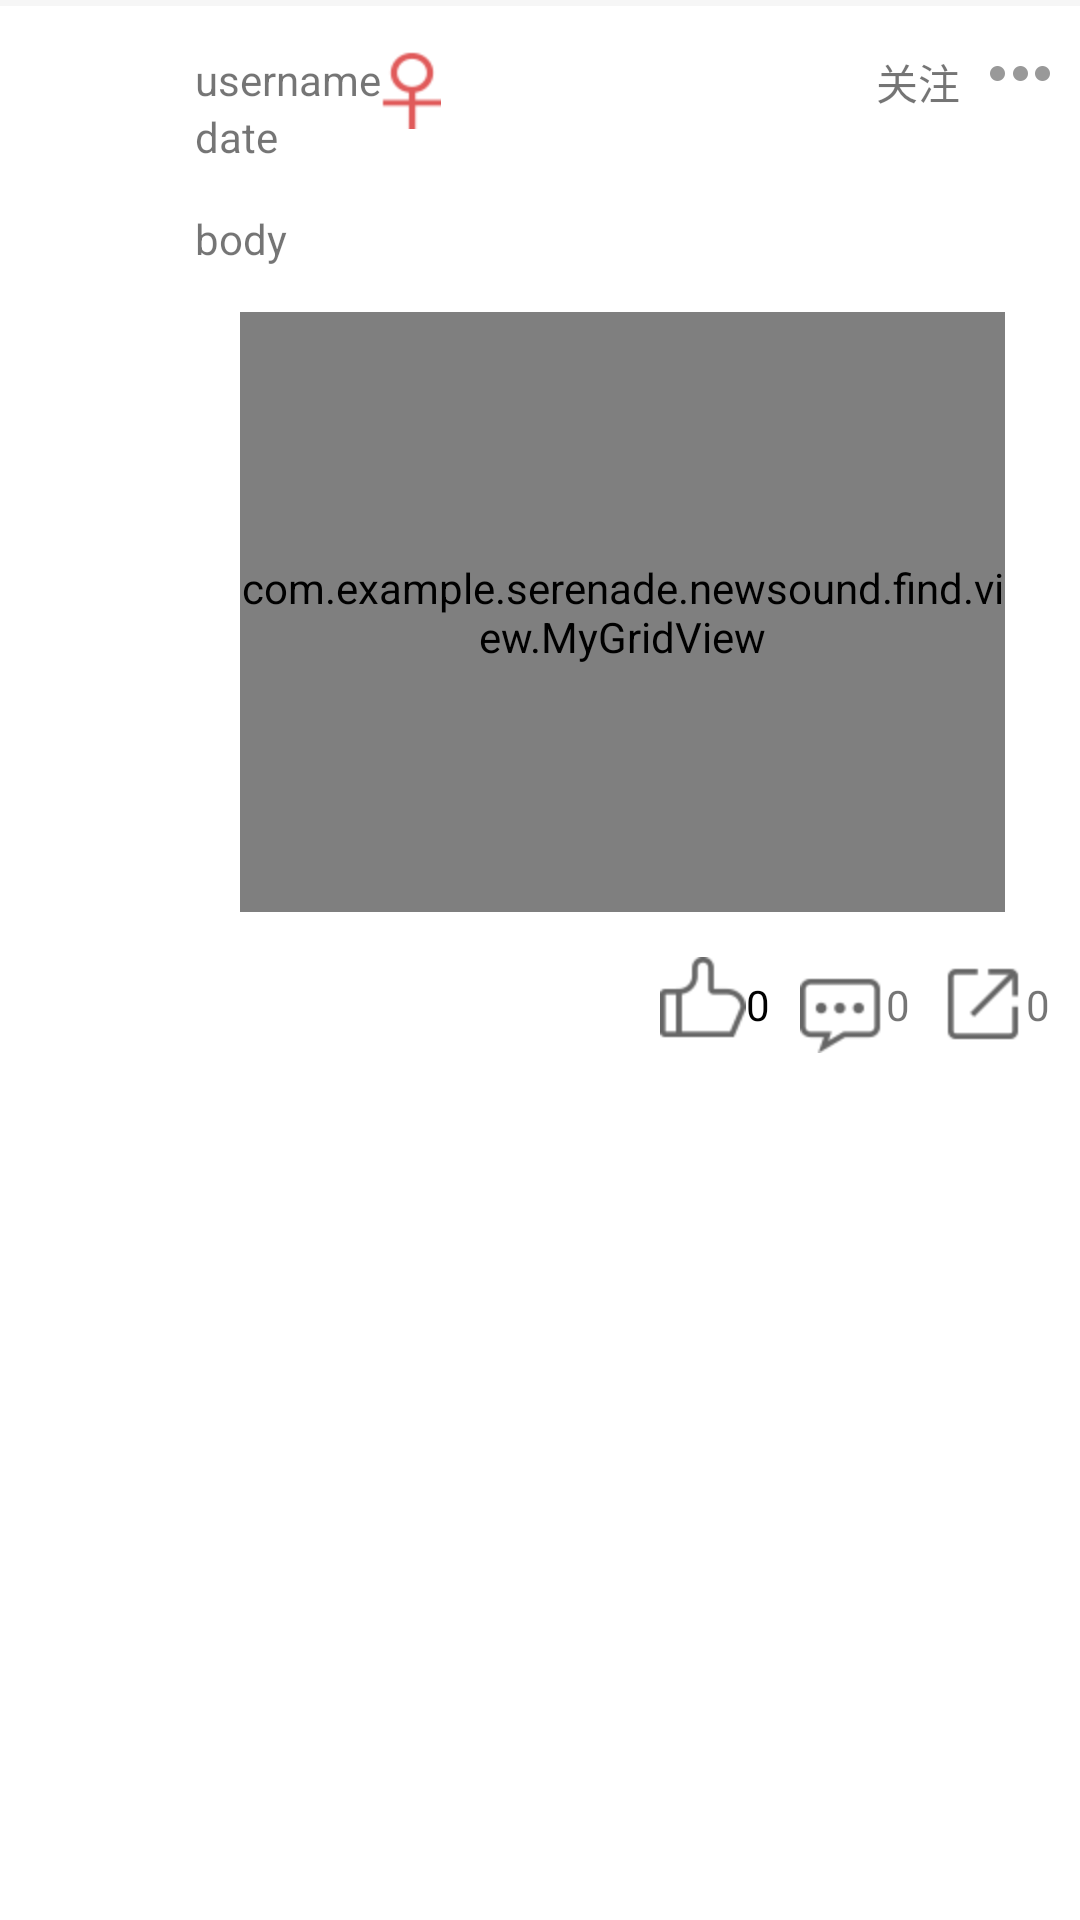

Write the Android layout XML for this screen, with the resource values it uses.
<!-- AndroidManifest.xml: application theme AppTheme -->
<!-- res/layout/findfragment_find_item.xml -->
<?xml version="1.0" encoding="utf-8"?>
<LinearLayout xmlns:android="http://schemas.android.com/apk/res/android"
    android:layout_width="match_parent"
    android:orientation="vertical"
    android:id="@+id/findfragment_find_item_ll"
    android:layout_height="wrap_content"
    android:background="@color/white">

    <TextView
        android:layout_width="match_parent"
        android:layout_height="2dp"
        android:background="@color/lightGray" />

    <RelativeLayout
        android:layout_width="match_parent"
        android:layout_height="match_parent"
        android:background="@color/white"
        android:layout_marginLeft="10dp"
        android:layout_marginRight="10dp"
        android:layout_marginTop="15dp"
        android:layout_marginBottom="20dp">
        <ImageView
            android:layout_width="50dp"
            android:layout_height="50dp"
            android:id="@+id/findfragment_find_iv"
            android:src="@drawable/ic_launcher"/>

        <TextView
            android:layout_width="wrap_content"
            android:layout_height="wrap_content"
            android:id="@+id/findfragment_find_username"
            android:text="username"
            android:layout_marginLeft="5dp"
            android:layout_alignParentTop="true"
            android:layout_toEndOf="@+id/findfragment_find_iv" />

        <TextView
            android:layout_width="wrap_content"
            android:layout_height="wrap_content"
            android:text="date"
            android:layout_alignLeft="@id/findfragment_find_username"
            android:id="@+id/findfragment_find_date"
            android:layout_below="@id/findfragment_find_username"
            android:layout_toRightOf="@id/findfragment_find_iv"/>

        <TextView
            android:layout_width="match_parent"
            android:layout_height="wrap_content"
            android:text="body"
            android:layout_marginTop="15dp"
            android:layout_alignLeft="@id/findfragment_find_username"
            android:layout_below="@id/findfragment_find_date"
            android:id="@+id/findfragment_find_body"
            android:layout_toRightOf="@id/findfragment_find_iv"/>

        <RelativeLayout
            android:layout_width="match_parent"
            android:layout_height="wrap_content"
            android:orientation="horizontal"
            android:id="@+id/findfragment_find_imgs"
            android:layout_below="@id/findfragment_find_body"
            android:layout_margin="15dp"
            android:layout_alignLeft="@id/findfragment_find_body">
            <com.example.serenade.newsound.find.view.MyGridView
                android:id="@+id/findfragment_find_gv"
                android:layout_width="270dp"
                android:layout_height="200dp"
                android:stretchMode="columnWidth"
                android:horizontalSpacing="3dp"
                android:numColumns="3"
                />
            <ImageView
                android:layout_width="270dp"
                android:layout_height="200dp"
                android:src="@mipmap/ic_launcher"
                android:scaleType="centerCrop"
                android:id="@+id/findfragment_find_one"
                android:visibility="gone"
                />
        </RelativeLayout>

        <ImageView
            android:layout_width="20dp"
            android:layout_height="10dp"
            android:src="@drawable/found_more"
            android:paddingTop="5dp"
            android:layout_alignTop="@id/findfragment_find_username"
            android:id="@+id/findfragment_find_more"
            android:layout_alignParentRight="true" />

        <TextView
            android:layout_width="wrap_content"
            android:layout_height="wrap_content"
            android:text="关注"
            android:layout_alignTop="@id/findfragment_find_username"
            android:layout_marginRight="10dp"
            android:id="@+id/findfragment_find_guanzhu"
            android:layout_toLeftOf="@id/findfragment_find_more"/>

        <TextView
            android:layout_width="wrap_content"
            android:layout_height="wrap_content"
            android:gravity="center"
            android:drawableLeft="@drawable/found_zhuanfa"
            android:layout_below="@id/findfragment_find_imgs"
            android:id="@+id/findfragment_find_forward"
            android:text="0"
            android:layout_alignParentEnd="true" />

        <TextView
            android:layout_width="wrap_content"
            android:layout_height="wrap_content"
            android:id="@+id/findfragment_find_commment"
            android:layout_below="@id/findfragment_find_imgs"
            android:drawableLeft="@drawable/found_pinglun"
            android:gravity="center"
            android:layout_marginRight="10dp"
            android:layout_toLeftOf="@id/findfragment_find_forward"
            android:text="0"/>



        <ImageView
            android:layout_width="wrap_content"
            android:layout_height="wrap_content"
            android:id="@+id/findfragment_find_sex"
            android:layout_toRightOf="@id/findfragment_find_username"
            android:src="@drawable/found_girl"/>

        <RadioButton
            android:layout_width="wrap_content"
            android:layout_height="wrap_content"
            android:button="@null"
            android:drawableLeft="@drawable/findframent_dianzan"
            android:text="0"
            android:layout_marginRight="10dp"
            android:layout_below="@id/findfragment_find_imgs"
            android:layout_toStartOf="@+id/findfragment_find_commment"
            android:id="@+id/findfragment_find_radioButton" />

    </RelativeLayout>

</LinearLayout>
<!-- resources referenced by this layout -->
<resources>
  <color name="lightGray">#F6F6F6</color>
  <color name="white">#FFF</color>
  <!-- drawable findframent_dianzan (drawable) -->
  <?xml version="1.0" encoding="utf-8"?>
  <selector xmlns:android="http://schemas.android.com/apk/res/android">
  
      <item android:state_checked="false" android:drawable="@drawable/found_dianzan"/>
      <item android:state_checked="true" android:drawable="@drawable/found_dianzan_red"/>
  </selector>
  <!-- drawable found_girl: png bitmap (drawable-hdpi-v4, 774 bytes) -->
  <!-- drawable found_more: png bitmap (drawable-hdpi-v4, 308 bytes) -->
  <!-- drawable found_pinglun: png bitmap (drawable-hdpi-v4, 874 bytes) -->
  <!-- drawable found_zhuanfa: png bitmap (drawable-hdpi-v4, 367 bytes) -->
  <style name="AppTheme" parent="Theme.AppCompat.Light.DarkActionBar">
          
          <item name="colorPrimary">@color/colorPrimary</item>
          <item name="colorPrimaryDark">@color/colorPrimaryDark</item>
          <item name="colorAccent">@color/colorAccent</item>
      </style>
  <!-- drawable found_dianzan: png bitmap (drawable-hdpi-v4, 859 bytes) -->
  <!-- drawable found_dianzan_red: png bitmap (drawable-hdpi-v4, 859 bytes) -->
  <color name="colorPrimary">#3F51B5</color>
  <color name="colorPrimaryDark">#303F9F</color>
  <color name="colorAccent">#FF4081</color>
</resources>
